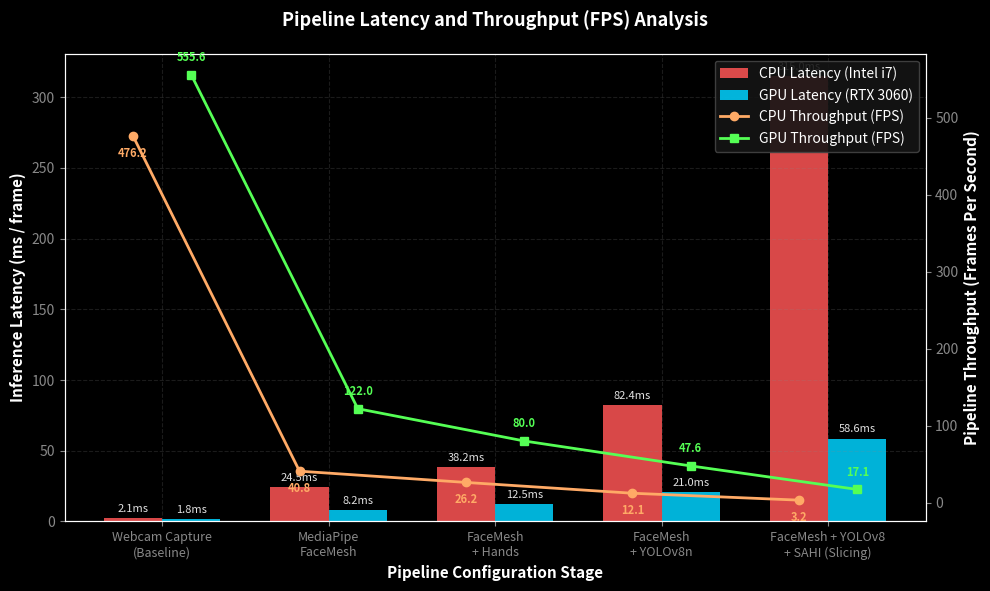

Reproduce this figure in Python. (Note: this script raises an exception after producing the figure.)
import matplotlib.pyplot as plt
import numpy as np

# Set dark theme styling for high-end research publication
plt.style.use('dark_background')
fig, ax1 = plt.subplots(figsize=(10, 6), dpi=300)

# Data configurations
configs = [
    "Webcam Capture\n(Baseline)",
    "MediaPipe\nFaceMesh",
    "FaceMesh\n+ Hands",
    "FaceMesh\n+ YOLOv8n",
    "FaceMesh + YOLOv8\n+ SAHI (Slicing)"
]

# Latency in milliseconds (Realistic benchmarks)
cpu_latency = [2.1, 24.5, 38.2, 82.4, 315.0]
gpu_latency = [1.8, 8.2, 12.5, 21.0, 58.6]

# FPS values derived from latency (1000 / latency)
cpu_fps = [1000.0 / x for x in cpu_latency]
gpu_fps = [1000.0 / x for x in gpu_latency]

x = np.arange(len(configs))
width = 0.35

# Plot latency bars on primary y-axis
rects1 = ax1.bar(x - width/2, cpu_latency, width, label='CPU Latency (Intel i7)', color='#ff5555', alpha=0.85)
rects2 = ax1.bar(x + width/2, gpu_latency, width, label='GPU Latency (RTX 3060)', color='#00d2ff', alpha=0.85)

ax1.set_ylabel('Inference Latency (ms / frame)', color='#ffffff', fontsize=11, fontweight='bold')
ax1.set_xlabel('Pipeline Configuration Stage', color='#ffffff', fontsize=11, fontweight='bold')
ax1.set_title('Pipeline Latency and Throughput (FPS) Analysis', color='#ffffff', fontsize=13, fontweight='bold', pad=20)
ax1.set_xticks(x)
ax1.set_xticklabels(configs, fontsize=9)
ax1.tick_params(colors='#888888')
ax1.grid(True, linestyle='--', alpha=0.2, color='#888888')

# Create secondary y-axis for FPS line
ax2 = ax1.twinx()
line1, = ax2.plot(x - width/2, cpu_fps, color='#ffaa66', marker='o', linewidth=2, label='CPU Throughput (FPS)')
line2, = ax2.plot(x + width/2, gpu_fps, color='#55ff55', marker='s', linewidth=2, label='GPU Throughput (FPS)')

ax2.set_ylabel('Pipeline Throughput (Frames Per Second)', color='#ffffff', fontsize=11, fontweight='bold')
ax2.tick_params(colors='#888888')

# Annotate values on the bars
def autolabel(rects):
    for rect in rects:
        height = rect.get_height()
        ax1.annotate(f'{height:.1f}ms',
                    xy=(rect.get_x() + rect.get_width() / 2, height),
                    xytext=(0, 3),  # 3 points vertical offset
                    textcoords="offset points",
                    ha='center', va='bottom', fontsize=8, color='#e0e0e0')

autolabel(rects1)
autolabel(rects2)

# Annotate line chart points for FPS
for i in range(len(configs)):
    ax2.annotate(f'{cpu_fps[i]:.1f}', (x[i] - width/2, cpu_fps[i]), textcoords="offset points", xytext=(0,-15), ha='center', fontsize=8, color='#ffaa66', fontweight='bold')
    ax2.annotate(f'{gpu_fps[i]:.1f}', (x[i] + width/2, gpu_fps[i]), textcoords="offset points", xytext=(0,10), ha='center', fontsize=8, color='#55ff55', fontweight='bold')

# Combine legends from both axes
lines = [rects1, rects2, line1, line2]
labels = [l.get_label() for l in lines]
ax1.legend(lines, labels, loc='upper right', framealpha=0.9, facecolor='#151515', edgecolor='#444444')

# Layout and save
plt.tight_layout()
plt.savefig('report/pipeline_performance.png', dpi=300, facecolor='#121212')
print("Graph saved successfully as report/pipeline_performance.png")
